Photos from the image-classification dataset "dataset" in the GitHub repository RageQuitters/Mahjong. Its 34 classes are: 1 bam, 1 CHAR, 1 dot, 2 bam, 2 CHAR, 2 dot, 3 bam, 3 CHAR, 3 dot, 4 bam, 4 CHAR, 4 dot, 5 bam, 5 CHAR, 5 dot, 6 bam, 6 CHAR, 6 dot, 7 bam, 7 CHAR, 7 dot, 8 bam, 8 CHAR, 8 dot, 9 bam, 9 CHAR, 9 dot, east wind tile, green dragon tile, north wind tile, red dragon tile, south wind tile, west wind tile, white dragon tile.

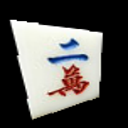
Label: 2 CHAR

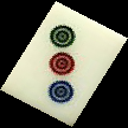
Label: 3 dot

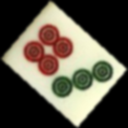
Label: 7 dot

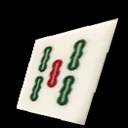
Label: 5 bam

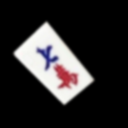
Label: 7 CHAR

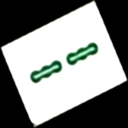
Label: 2 bam
